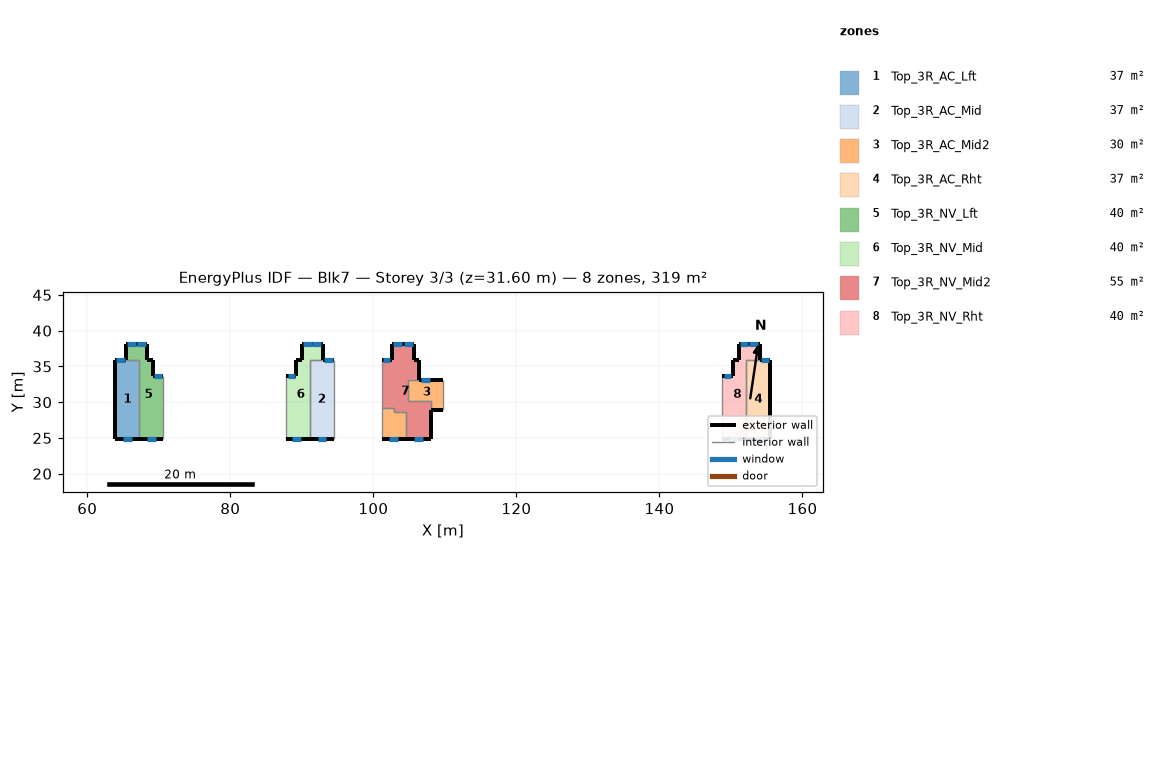
=== STOREY PLAN SPEC (per zone: floor XY polygon, exterior-wall plan segments, windows/doors) ===
zone 1: Top_3R_AC_Lft  (37.4 m²)
  floor: (67.29, 35.97) (67.29, 24.80) (63.94, 24.80) (63.94, 35.97)
  exterior wall: (63.94, 24.80) – (67.29, 24.80)  [3.4 m]
    window: (65.06, 24.80) – (66.26, 24.80)  [1.7 m²]
  exterior wall: (63.94, 35.97) – (63.94, 24.80)  [11.2 m]
  exterior wall: (65.39, 35.97) – (63.94, 35.97)  [1.5 m]
    window: (65.25, 35.97) – (64.05, 35.97)  [1.8 m²]
  interior walls: 2
zone 2: Top_3R_AC_Mid  (37.4 m²)
  floor: (94.46, 35.97) (94.46, 24.80) (91.11, 24.80) (91.11, 35.97)
  exterior wall: (91.11, 24.80) – (94.46, 24.80)  [3.4 m]
    window: (92.23, 24.80) – (93.43, 24.80)  [1.7 m²]
  exterior wall: (94.46, 35.97) – (93.01, 35.97)  [1.5 m]
    window: (94.32, 35.97) – (93.12, 35.97)  [1.8 m²]
  interior walls: 3
zone 3: Top_3R_AC_Mid2  (30.2 m²)
  floor: (104.52, 28.69) (104.52, 24.80) (101.17, 24.80) (101.17, 29.23) (102.94, 29.23) (102.94, 28.69)
  floor: (109.72, 33.07) (109.72, 28.97) (107.99, 28.97) (107.99, 30.19) (104.83, 30.19) (104.83, 33.07)
  exterior wall: (101.17, 24.80) – (104.52, 24.80)  [3.4 m]
    window: (102.20, 24.80) – (103.40, 24.80)  [1.7 m²]
  exterior wall: (107.99, 28.97) – (109.72, 28.97)  [1.7 m]
  exterior wall: (109.72, 33.07) – (106.39, 33.07)  [3.3 m]
    window: (107.93, 33.07) – (106.73, 33.07)  [1.7 m²]
  interior walls: 10
zone 4: Top_3R_AC_Rht  (37.4 m²)
  floor: (155.51, 35.97) (155.51, 24.80) (152.15, 24.80) (152.15, 35.97)
  exterior wall: (152.15, 24.80) – (155.51, 24.80)  [3.4 m]
    window: (153.27, 24.80) – (154.47, 24.80)  [1.7 m²]
  exterior wall: (155.51, 24.80) – (155.51, 35.97)  [11.2 m]
  exterior wall: (155.51, 35.97) – (154.05, 35.97)  [1.5 m]
    window: (155.36, 35.97) – (154.16, 35.97)  [1.8 m²]
  interior walls: 2
zone 5: Top_3R_NV_Lft  (40.4 m²)
  floor: (69.16, 35.97) (69.16, 33.68) (70.65, 33.68) (70.65, 24.80) (67.29, 24.80) (67.29, 35.97) (65.39, 35.97) (65.39, 38.09) (68.39, 38.09) (68.39, 35.97)
  exterior wall: (65.39, 38.09) – (65.39, 35.97)  [2.1 m]
  exterior wall: (68.39, 38.09) – (65.39, 38.09)  [3.0 m]
    window: (68.16, 38.09) – (66.96, 38.09)  [1.7 m²]
    window: (66.74, 38.09) – (65.54, 38.09)  [1.7 m²]
  exterior wall: (68.39, 35.97) – (68.39, 38.09)  [2.1 m]
  exterior wall: (69.16, 35.97) – (68.39, 35.97)  [0.8 m]
  exterior wall: (69.16, 33.68) – (69.16, 35.97)  [2.3 m]
  exterior wall: (70.65, 33.68) – (69.16, 33.68)  [1.5 m]
    window: (70.47, 33.68) – (69.27, 33.68)  [1.8 m²]
  exterior wall: (67.29, 24.80) – (70.65, 24.80)  [3.4 m]
    window: (68.37, 24.80) – (69.57, 24.80)  [1.7 m²]
  interior walls: 3
zone 6: Top_3R_NV_Mid  (40.4 m²)
  floor: (93.01, 38.09) (93.01, 35.97) (91.11, 35.97) (91.11, 24.80) (87.76, 24.80) (87.76, 33.68) (89.24, 33.68) (89.24, 35.97) (90.01, 35.97) (90.01, 38.09)
  exterior wall: (90.01, 35.97) – (89.24, 35.97)  [0.8 m]
  exterior wall: (90.01, 38.09) – (90.01, 35.97)  [2.1 m]
  exterior wall: (93.01, 38.09) – (90.01, 38.09)  [3.0 m]
    window: (92.68, 38.09) – (91.48, 38.09)  [1.7 m²]
    window: (91.38, 38.09) – (90.18, 38.09)  [1.7 m²]
  exterior wall: (93.01, 35.97) – (93.01, 38.09)  [2.1 m]
  exterior wall: (87.76, 24.80) – (91.11, 24.80)  [3.4 m]
    window: (88.67, 24.80) – (89.87, 24.80)  [1.7 m²]
  exterior wall: (89.24, 33.68) – (87.76, 33.68)  [1.5 m]
    window: (89.00, 33.68) – (88.00, 33.68)  [1.1 m²]
  exterior wall: (89.24, 35.97) – (89.24, 33.68)  [2.3 m]
  interior walls: 3
zone 7: Top_3R_NV_Mid2  (54.8 m²)
  floor: (106.39, 35.97) (106.39, 33.07) (104.83, 33.07) (104.83, 30.19) (107.99, 30.19) (107.99, 24.80) (104.52, 24.80) (104.52, 28.69) (102.94, 28.69) (102.94, 29.23) (101.17, 29.23) (101.17, 35.97) (102.62, 35.97) (102.62, 38.09) (105.62, 38.09) (105.62, 35.97)
  exterior wall: (104.52, 24.80) – (107.99, 24.80)  [3.5 m]
    window: (105.69, 24.80) – (106.89, 24.80)  [1.7 m²]
  exterior wall: (102.62, 35.97) – (101.17, 35.97)  [1.5 m]
    window: (102.35, 35.97) – (101.35, 35.97)  [1.1 m²]
  exterior wall: (102.62, 38.09) – (102.62, 35.97)  [2.1 m]
  exterior wall: (105.62, 38.09) – (102.62, 38.09)  [3.0 m]
    window: (105.50, 38.09) – (104.30, 38.09)  [1.7 m²]
    window: (104.00, 38.09) – (102.80, 38.09)  [1.7 m²]
  exterior wall: (105.62, 35.97) – (105.62, 38.09)  [2.1 m]
  exterior wall: (106.39, 35.97) – (105.62, 35.97)  [0.8 m]
  exterior wall: (106.39, 33.07) – (106.39, 35.97)  [2.9 m]
  exterior wall: (107.99, 24.80) – (107.99, 28.97)  [4.2 m]
  interior walls: 9
zone 8: Top_3R_NV_Rht  (40.4 m²)
  floor: (154.05, 38.09) (154.05, 35.97) (152.15, 35.97) (152.15, 24.80) (148.80, 24.80) (148.80, 33.68) (150.29, 33.68) (150.29, 35.97) (151.05, 35.97) (151.05, 38.09)
  exterior wall: (151.05, 35.97) – (150.29, 35.97)  [0.8 m]
  exterior wall: (151.05, 38.09) – (151.05, 35.97)  [2.1 m]
  exterior wall: (154.05, 38.09) – (151.05, 38.09)  [3.0 m]
    window: (153.73, 38.09) – (152.53, 38.09)  [1.7 m²]
    window: (152.42, 38.09) – (151.22, 38.09)  [1.7 m²]
  exterior wall: (154.05, 35.97) – (154.05, 38.09)  [2.1 m]
  exterior wall: (148.80, 24.80) – (152.15, 24.80)  [3.4 m]
    window: (149.72, 24.80) – (150.92, 24.80)  [1.7 m²]
  exterior wall: (150.29, 33.68) – (148.80, 33.68)  [1.5 m]
    window: (150.04, 33.68) – (149.04, 33.68)  [1.1 m²]
  exterior wall: (150.29, 35.97) – (150.29, 33.68)  [2.3 m]
  interior walls: 3

=== DERIVED (storey summary) ===
Building: Blk7
Storey: 3 of 3  (floor level z = 31.60 m)
Storey gross floor area: 318.5 m²
Zones on this storey: 8
  - Top_3R_AC_Lft: floor 37.4 m²; exterior wall 16.0 m (44.7 m²); 2 window(s) 3.5 m²; WWR 7.9%
  - Top_3R_AC_Mid: floor 37.4 m²; exterior wall 4.8 m (13.5 m²); 2 window(s) 3.5 m²; WWR 26.1%
  - Top_3R_AC_Mid2: floor 30.2 m²; exterior wall 8.4 m (23.6 m²); 2 window(s) 3.4 m²; WWR 14.4%
  - Top_3R_AC_Rht: floor 37.4 m²; exterior wall 16.0 m (44.7 m²); 2 window(s) 3.5 m²; WWR 7.9%
  - Top_3R_NV_Lft: floor 40.4 m²; exterior wall 15.1 m (42.4 m²); 4 window(s) 6.9 m²; WWR 16.3%
  - Top_3R_NV_Mid: floor 40.4 m²; exterior wall 15.1 m (42.4 m²); 4 window(s) 6.2 m²; WWR 14.7%
  - Top_3R_NV_Mid2: floor 54.8 m²; exterior wall 20.0 m (56.0 m²); 4 window(s) 6.2 m²; WWR 11.1%
  - Top_3R_NV_Rht: floor 40.4 m²; exterior wall 15.1 m (42.4 m²); 4 window(s) 6.2 m²; WWR 14.7%
Zone adjacency (shared interzone walls):
  - Top_3R_AC_Lft ↔ Top_3R_NV_Lft